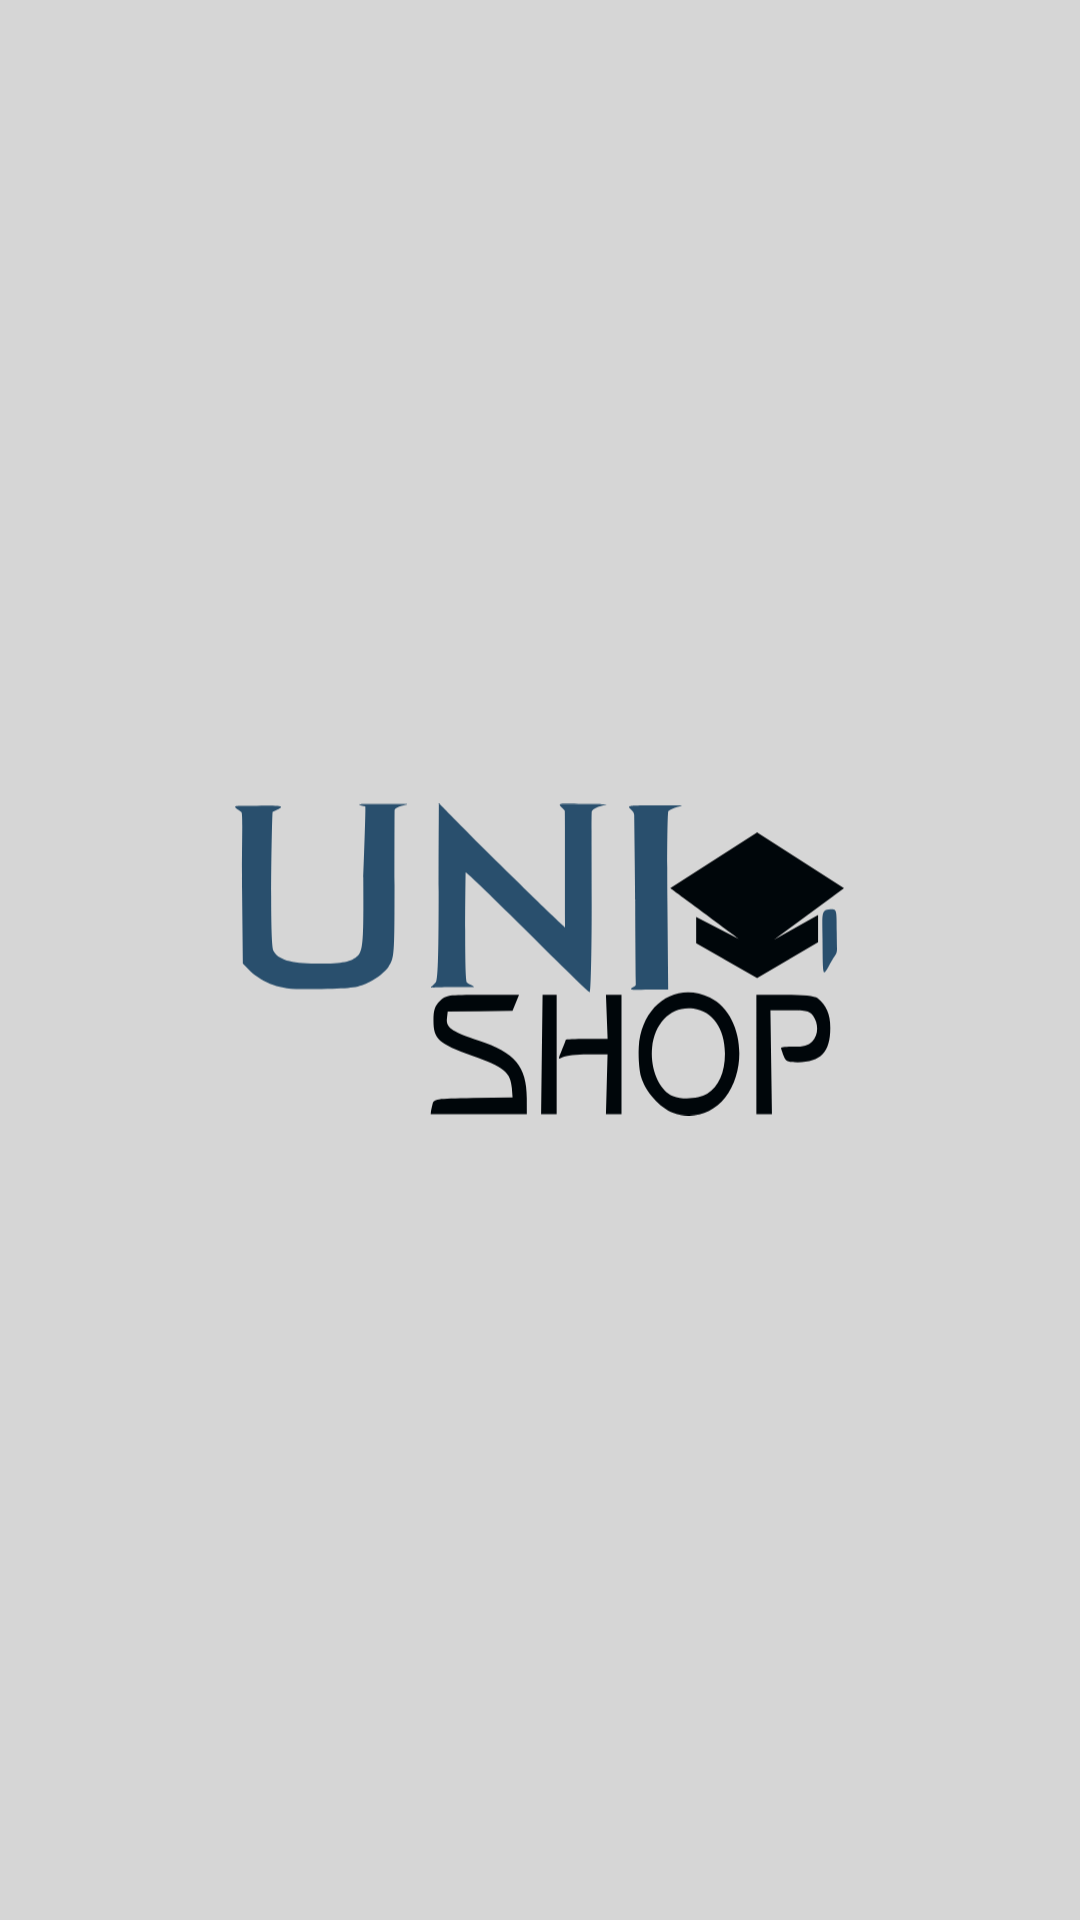

Here is an Android app screen rendered from its layout file. Give the layout XML and the strings, colors and styles it references.
<!-- AndroidManifest.xml: application theme AppTheme -->
<!-- res/layout/splash_screen.xml -->
<?xml version="1.0" encoding="utf-8"?>
<RelativeLayout xmlns:android="http://schemas.android.com/apk/res/android"
    android:orientation="vertical" android:layout_width="match_parent"
    android:layout_height="match_parent"
    android:background="#ffd6d6d6">

    <ImageView
        android:id="@+id/splashimageview"
        android:layout_width="203dp"
        android:layout_height="145dp"
        android:layout_marginLeft="70dp"
        android:src="@drawable/ic_logosvg_final"
       android:layout_centerInParent="true" />

</RelativeLayout>
<!-- resources referenced by this layout -->
<resources>
  <!-- drawable ic_logosvg_final: vector/xml drawable (drawable, 3464 chars, omitted) -->
  <style name="AppTheme" parent="Theme.AppCompat.Light.DarkActionBar">
          
      </style>
</resources>
